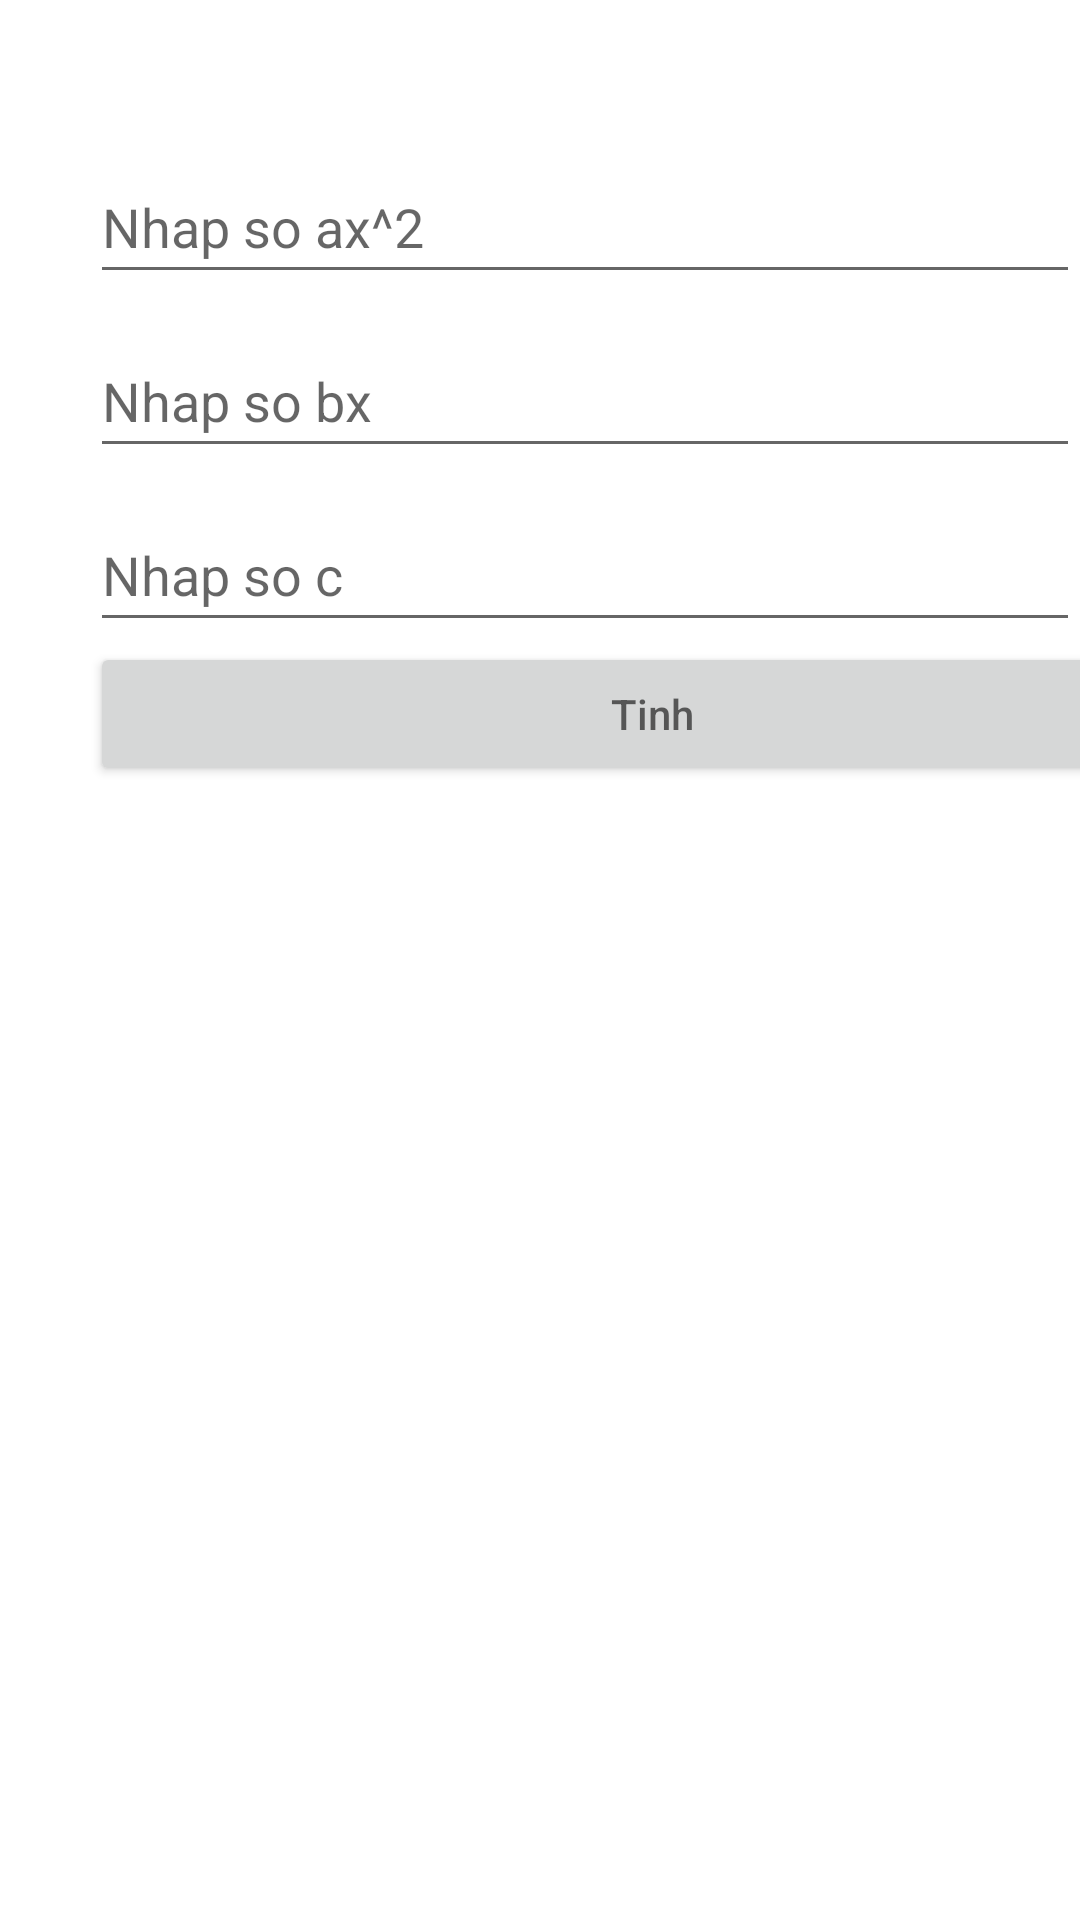

Write the Android layout XML for this screen, with the resource values it uses.
<!-- AndroidManifest.xml: application theme Theme.TicketBooking -->
<!-- res/layout/activity_slot31_main.xml -->
<?xml version="1.0" encoding="utf-8"?>
<androidx.constraintlayout.widget.ConstraintLayout xmlns:android="http://schemas.android.com/apk/res/android"
    xmlns:app="http://schemas.android.com/apk/res-auto"
    xmlns:tools="http://schemas.android.com/tools"
    android:id="@+id/main"
    android:layout_width="match_parent"
    android:layout_height="match_parent"
    tools:context=".Slot3.Slot31MainActivity">

    <LinearLayout
        android:layout_width="match_parent"
        android:layout_height="match_parent"
        android:orientation="vertical"
        tools:layout_editor_absoluteX="0dp"
        tools:layout_editor_absoluteY="0dp">

        <EditText
            android:id="@+id/num1"
            android:layout_width="match_parent"
            android:layout_height="wrap_content"
            android:layout_marginLeft="30dp"
            android:layout_marginTop="50dp"
            android:hint="Nhap so ax^2"
            android:minHeight="48dp" />

        <EditText
            android:id="@+id/num2"
            android:layout_width="match_parent"
            android:layout_height="wrap_content"
            android:layout_marginLeft="30dp"
            android:layout_marginTop="10dp"
            android:hint="Nhap so bx"
            android:minHeight="48dp" />

        <EditText
            android:id="@+id/num3"
            android:layout_width="match_parent"
            android:layout_height="wrap_content"
            android:layout_marginLeft="30dp"
            android:layout_marginTop="10dp"
            android:hint="Nhap so c"
            android:minHeight="48dp" />

        <Button
            android:id="@+id/btn"
            android:layout_width="375dp"
            android:layout_height="wrap_content"
            android:layout_marginLeft="30dp"
            android:layout_marginTop="0dp"
            android:hint="Tinh" />
    </LinearLayout>
</androidx.constraintlayout.widget.ConstraintLayout>
<!-- resources referenced by this layout -->
<resources>
  <style name="Theme.TicketBooking" parent="Theme.MaterialComponents.DayNight.DarkActionBar">
          
          <item name="colorPrimary">@color/purple_500</item>
          <item name="colorPrimaryVariant">@color/purple_700</item>
          <item name="colorOnPrimary">@color/white</item>
          
          <item name="colorSecondary">@color/teal_200</item>
          <item name="colorSecondaryVariant">@color/teal_700</item>
          <item name="colorOnSecondary">@color/black</item>
          
          <item name="android:statusBarColor">?attr/colorPrimaryVariant</item>
          
      </style>
  <color name="purple_500">#FF6200EE</color>
  <color name="purple_700">#FF3700B3</color>
  <color name="white">#FFFFFFFF</color>
  <color name="teal_200">#FF03DAC5</color>
  <color name="teal_700">#FF018786</color>
  <color name="black">#FF000000</color>
</resources>
